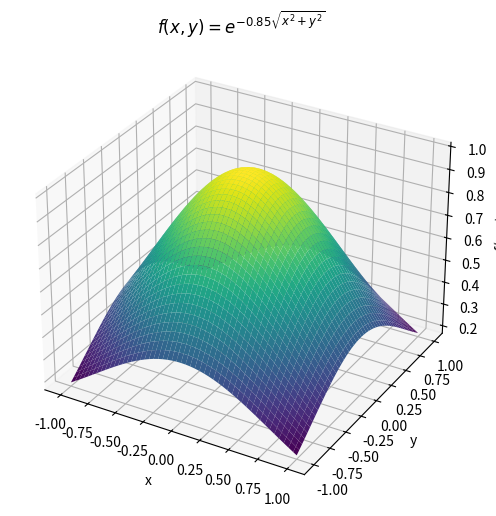

The script that saved this image:
import numpy as np
import matplotlib.pyplot as plt
from mpl_toolkits.mplot3d import Axes3D

# Define the function
def f(x, y):
    return np.exp(-0.85 *  (x**2 + y**2))

# Define grid
x = np.linspace(-1, 1, 200)
y = np.linspace(-1, 1, 200)
X, Y = np.meshgrid(x, y)
Z = f(X, Y)

# Create the plot
fig = plt.figure(figsize=(8, 6))
ax = fig.add_subplot(111, projection='3d')

# Plot surface
ax.plot_surface(X, Y, Z, cmap='viridis', edgecolor='none')

# Labels
ax.set_title(r"$f(x, y) = e^{-0.85\sqrt{x^2 + y^2}}$")
ax.set_xlabel("x")
ax.set_ylabel("y")
ax.set_zlabel("f(x, y)")

plt.show()